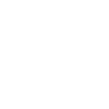
t = 0.00 s
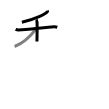
t = 3.50 s
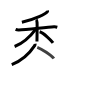
t = 6.75 s
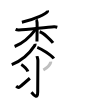
t = 10.25 s
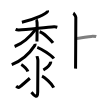
t = 13.50 s
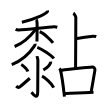
t = 17.00 s

The animated SVG that drew these frames (rendered in a browser with its animation timeline set to each time). Animation: 17 SMIL elements (animate=17); one cycle of 17.00 s.

<svg width="109px" height="109px" viewBox="0 0 px 109px" xmlns="http://www.w3.org/2000/svg" xmlns:xlink="http://www.w3.org/1999/xlink" xml:space="preserve" version="1.1"  baseProfile="full">
<path d="M47.53,10.5c0.07,0.28,0.15,0.72-0.14,1.12c-1.75,2.35-11.78,7.52-25.51,10.68" style="fill:none;stroke:black;stroke-width:3;opacity:0">
  <animate attributeType="CSS" attributeName="opacity" from="0" to="1" begin="0s" dur="1s" repeatCount="0" fill="freeze" />
</path>
<path d="M15.6,29.4c0.42,0.18,2.1,0.58,3.22,0.55c7.68-0.2,26.72-2.66,35.26-3.16c1.12-0.07,2.52,0.22,3.22,0.4" style="fill:none;stroke:black;stroke-width:3;opacity:0">
  <animate attributeType="CSS" attributeName="opacity" from="0" to="1" begin="1s" dur="1s" repeatCount="0" fill="freeze" />
</path>
<path d="M36.23,19.62c0.46,0.44,0.73,1.98,0.82,2.86c0.09,0.88,0,13.45-0.09,18.96" style="fill:none;stroke:black;stroke-width:3;opacity:0">
  <animate attributeType="CSS" attributeName="opacity" from="0" to="1" begin="2s" dur="1s" repeatCount="0" fill="freeze" />
</path>
<path d="M36.45,28.43C32.02,34.35,24.32,43.02,14.6,46.5" style="fill:none;stroke:black;stroke-width:3;opacity:0">
  <animate attributeType="CSS" attributeName="opacity" from="0" to="1" begin="3s" dur="1s" repeatCount="0" fill="freeze" />
</path>
<path d="M39.62,31.8c4.08,1.27,11.48,8.42,13.39,11.16" style="fill:none;stroke:black;stroke-width:3;opacity:0">
  <animate attributeType="CSS" attributeName="opacity" from="0" to="1" begin="4s" dur="1s" repeatCount="0" fill="freeze" />
</path>
<path d="M35.07,43.7c0.07,0.49-0.04,1.4-0.42,1.98c-3.09,4.7-10.57,14.19-22.9,18.93" style="fill:none;stroke:black;stroke-width:3;opacity:0">
  <animate attributeType="CSS" attributeName="opacity" from="0" to="1" begin="5s" dur="1s" repeatCount="0" fill="freeze" />
</path>
<path d="M37.28,47.33c4.31,1.53,14.09,7.72,16.56,11.17" style="fill:none;stroke:black;stroke-width:3;opacity:0">
  <animate attributeType="CSS" attributeName="opacity" from="0" to="1" begin="6s" dur="1s" repeatCount="0" fill="freeze" />
</path>
<path d="M36.99,56.14c0.06,0.4,0.9,2.09,0.9,4.64c0,15.27-0.19,27.06-0.19,31.23c0,8.86-5.18,1.26-6.25,0.21" style="fill:none;stroke:black;stroke-width:3;opacity:0">
  <animate attributeType="CSS" attributeName="opacity" from="0" to="1" begin="7s" dur="1s" repeatCount="0" fill="freeze" />
</path>
<path d="M21.28,64.5c2.33,1.23,6.03,5.05,6.61,6.96" style="fill:none;stroke:black;stroke-width:3;opacity:0">
  <animate attributeType="CSS" attributeName="opacity" from="0" to="1" begin="8s" dur="1s" repeatCount="0" fill="freeze" />
</path>
<path d="M16.17,86.23c1.28,1.16,2.35,1.66,3.63,0.66c0.76-0.59,6.84-5.81,10.05-8.64" style="fill:none;stroke:black;stroke-width:3;opacity:0">
  <animate attributeType="CSS" attributeName="opacity" from="0" to="1" begin="9s" dur="1s" repeatCount="0" fill="freeze" />
</path>
<path d="M50.66,61.71c0.02,0.19,0.04,0.5-0.04,0.78c-0.5,1.65-3.35,5.26-7.26,7.47" style="fill:none;stroke:black;stroke-width:3;opacity:0">
  <animate attributeType="CSS" attributeName="opacity" from="0" to="1" begin="10s" dur="1s" repeatCount="0" fill="freeze" />
</path>
<path d="M42.01,76.09c2.54,1.2,9.49,6.98,11.71,11.47" style="fill:none;stroke:black;stroke-width:3;opacity:0">
  <animate attributeType="CSS" attributeName="opacity" from="0" to="1" begin="11s" dur="1s" repeatCount="0" fill="freeze" />
</path>
<path d="M73.31,13.13c0.76,0.45,2.36,3.35,2.51,4.25c0.15,0.9-0.25,38.12-0.25,51.25" style="fill:none;stroke:black;stroke-width:3;opacity:0">
  <animate attributeType="CSS" attributeName="opacity" from="0" to="1" begin="12s" dur="1s" repeatCount="0" fill="freeze" />
</path>
<path d="M76.25,38.5c7.27-0.75,15.35-2.25,16.36-2.25c1.01,0,2.83,0,3.64,0.25" style="fill:none;stroke:black;stroke-width:3;opacity:0">
  <animate attributeType="CSS" attributeName="opacity" from="0" to="1" begin="13s" dur="1s" repeatCount="0" fill="freeze" />
</path>
<path d="M59.41,68.55c0.41,0.48,0.82,0.89,1,1.49c1.41,4.79,3.09,18.01,4.05,26.62" style="fill:none;stroke:black;stroke-width:3;opacity:0">
  <animate attributeType="CSS" attributeName="opacity" from="0" to="1" begin="14s" dur="1s" repeatCount="0" fill="freeze" />
</path>
<path d="M60.71,70.59c10.13-1.87,26.37-2.9,31.17-3.61c1.75-0.26,3.31,1.62,3.06,3.15c-1.04,6.33-2.34,13.84-3.77,21.88" style="fill:none;stroke:black;stroke-width:3;opacity:0">
  <animate attributeType="CSS" attributeName="opacity" from="0" to="1" begin="15s" dur="1s" repeatCount="0" fill="freeze" />
</path>
<path d="M64.36,93.66C72,93.25,83.5,92.5,93.54,92.22" style="fill:none;stroke:black;stroke-width:3;opacity:0">
  <animate attributeType="CSS" attributeName="opacity" from="0" to="1" begin="16s" dur="1s" repeatCount="0" fill="freeze" />
</path>
</svg>
